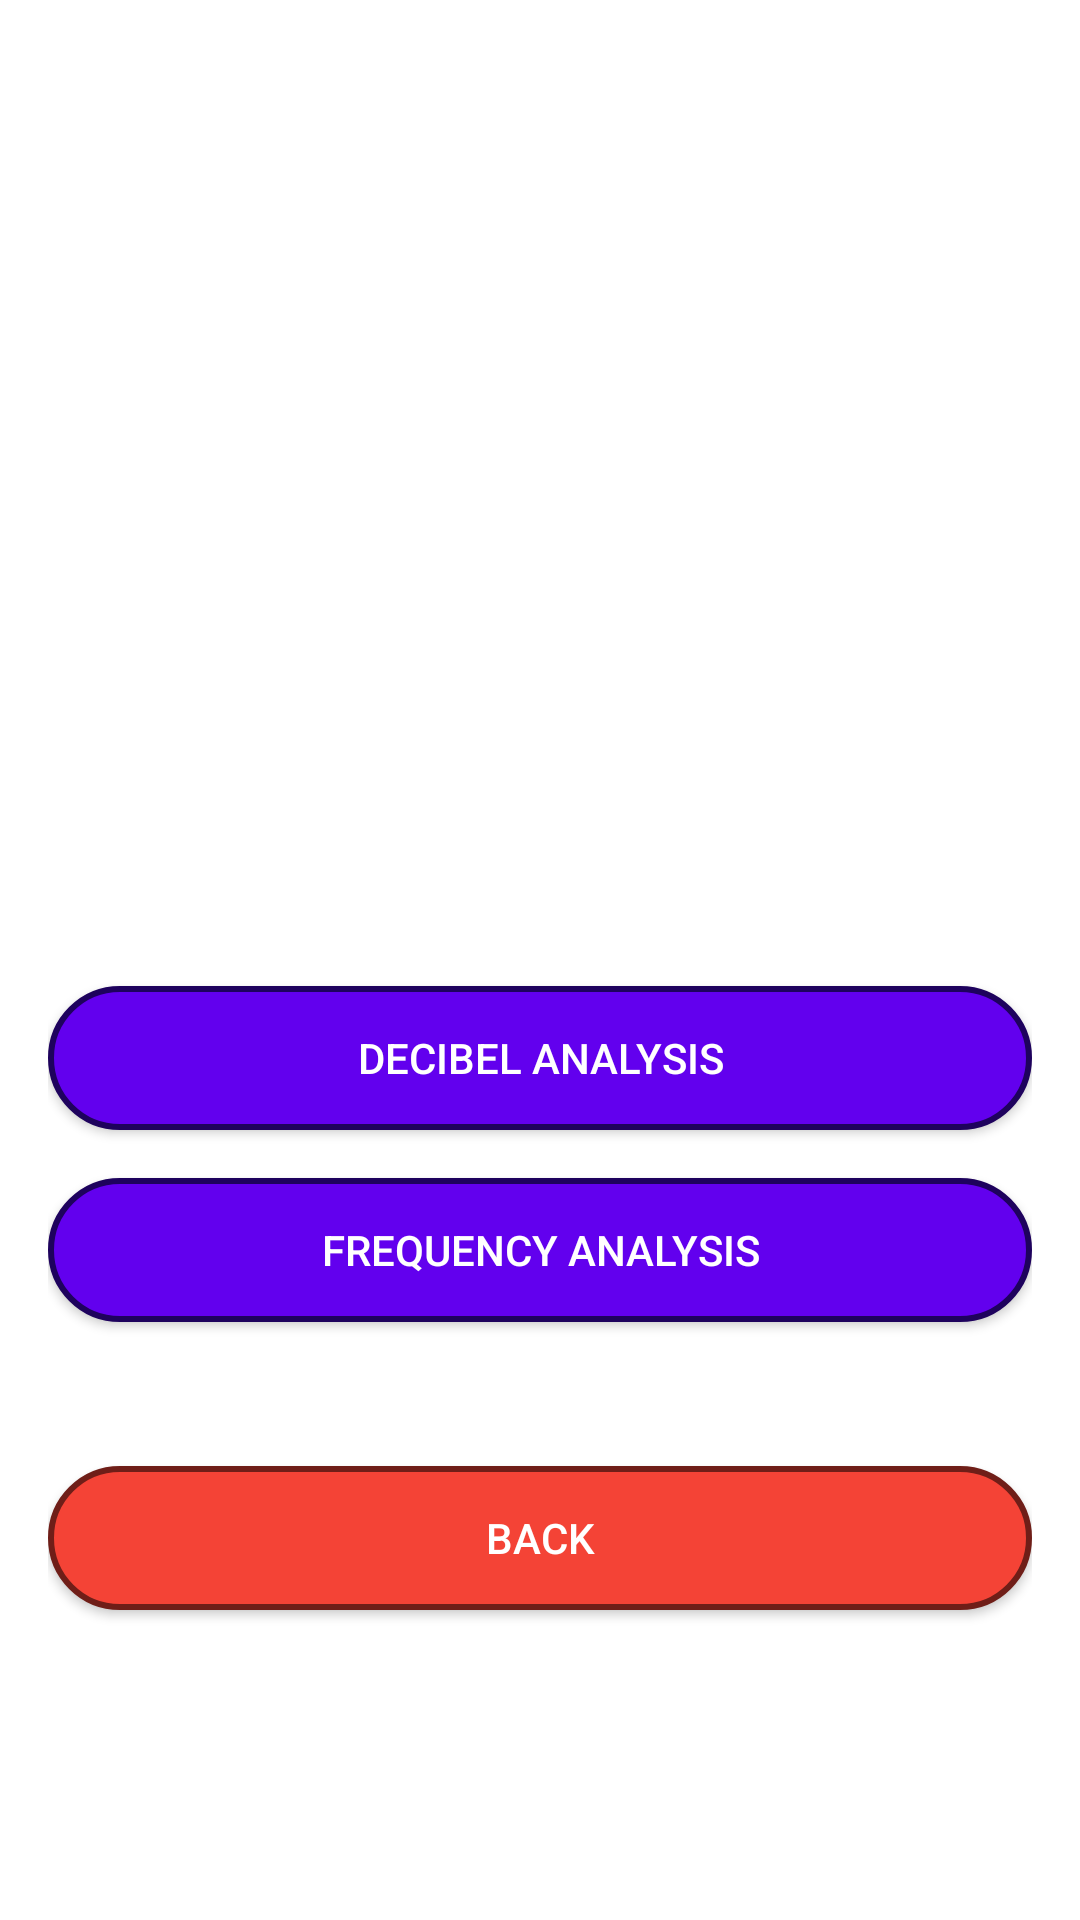

Produce the Android XML layout that renders to this screen, including the resource entries it uses.
<!-- AndroidManifest.xml: application theme Theme.AudioSys -->
<!-- res/layout/activity_analysis.xml -->
<?xml version="1.0" encoding="utf-8"?>
<LinearLayout xmlns:android="http://schemas.android.com/apk/res/android"
    android:layout_width="match_parent"
    android:layout_height="match_parent"
    android:orientation="vertical"
    android:gravity="center"
    android:padding="16dp">

    
    <TextView
        android:id="@+id/title"
        android:layout_width="wrap_content"
        android:layout_height="wrap_content"
        android:layout_gravity="center_horizontal"
        android:layout_marginBottom="100dp"
        android:layout_marginTop="0dp"
        android:text="Audio Analysis"
        android:textSize="50sp"
        android:textColor="@android:color/white"
        android:textStyle="bold"
        android:fontFamily="sans-serif-medium" />

    
    <Button
        android:id="@+id/btnDecibel"
        android:layout_width="match_parent"
        android:layout_height="wrap_content"
        android:text="Decibel Analysis"
        android:background="@drawable/rounded_button"
        android:textColor="@android:color/white"
        android:layout_marginBottom="16dp" />

    
    <Button
        android:id="@+id/btnFrequency"
        android:layout_width="match_parent"
        android:layout_height="wrap_content"
        android:text="Frequency Analysis"
        android:background="@drawable/rounded_button"
        android:textColor="@android:color/white"
        android:layout_marginBottom="16dp" />

    
    <Button
        android:id="@+id/btnBack"
        android:layout_width="match_parent"
        android:layout_height="wrap_content"
        android:text="Back"
        android:textColor="@android:color/white"
        android:background="@drawable/rounded_button_red"
        android:layout_marginTop="32dp" />
</LinearLayout>
<!-- resources referenced by this layout -->
<resources>
  <!-- drawable rounded_button (drawable) -->
  <shape xmlns:android="http://schemas.android.com/apk/res/android">
      <solid android:color="#6200EE" />
      <corners android:radius="50dp" />
      <stroke android:color="#1E025D" android:width="2dp" /> 
  </shape>
  <!-- drawable rounded_button_red (drawable) -->
  <shape xmlns:android="http://schemas.android.com/apk/res/android">
      <solid android:color="#F44336" />
      <corners android:radius="50dp" />
      <stroke android:color="#6F1E18" android:width="2dp" /> 
  </shape>
  <style name="Theme.AudioSys" parent="Base.Theme.AudioSys">
          
          <item name="android:windowBackground">@drawable/app_background</item>
          
          <item name="android:screenOrientation">portrait</item>
  
      </style>
  <style name="Base.Theme.AudioSys" parent="Theme.Material3.DayNight.NoActionBar">
          
          
      </style>
</resources>
